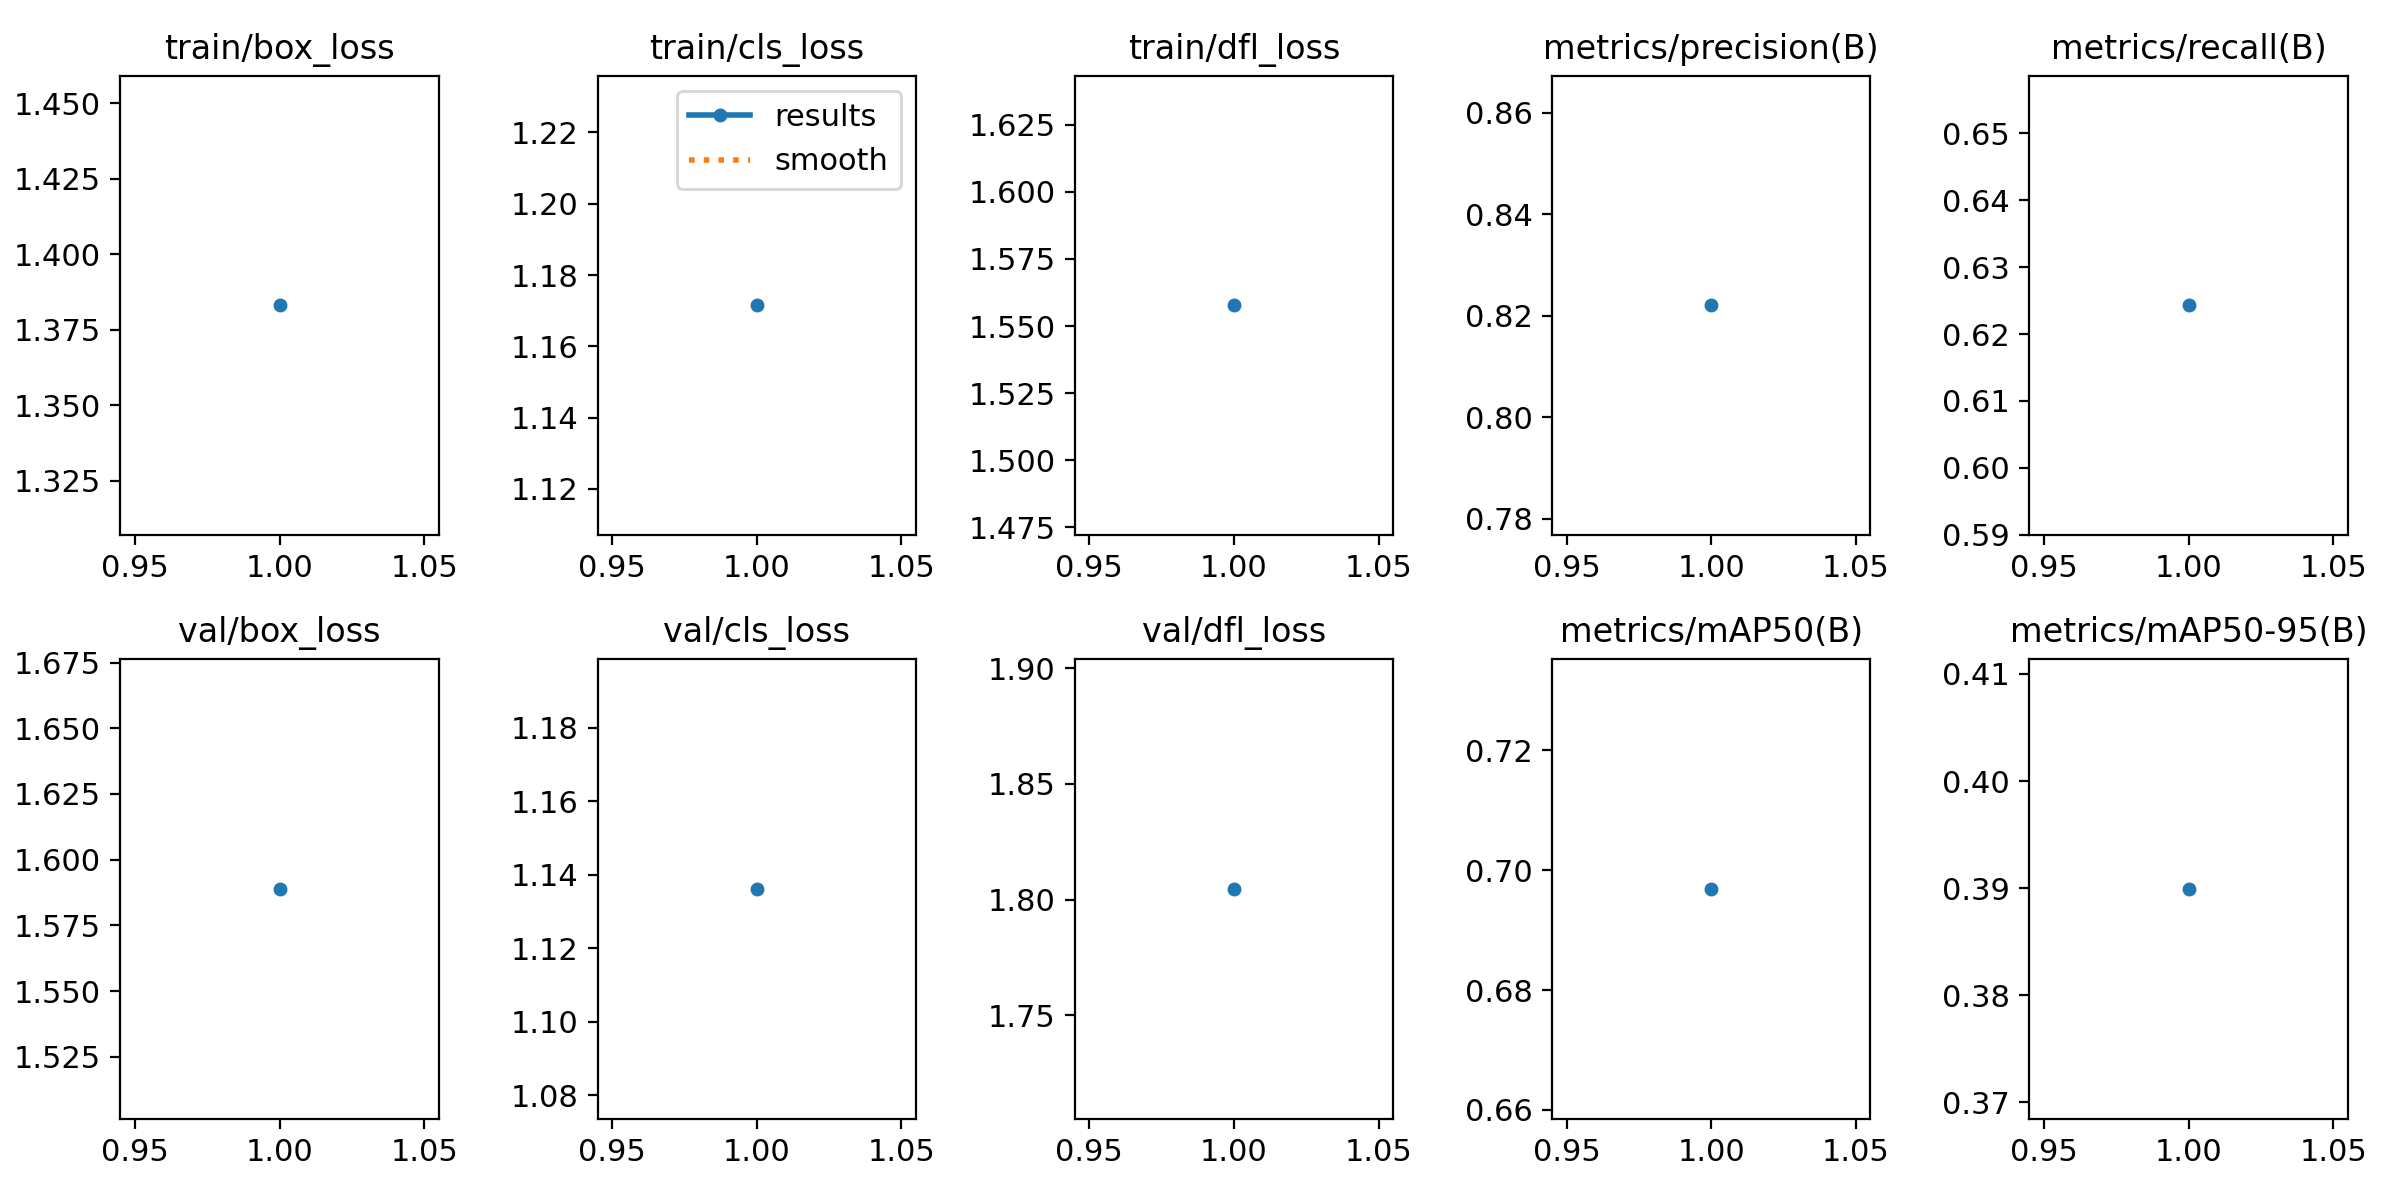

Source data for this figure (header and first rows):
epoch, train/box_loss, train/cls_loss, train/dfl_loss, metrics/precision(B), metrics/recall(B), metrics/mAP50(B), metrics/mAP50-95(B), val/box_loss, val/cls_loss, val/dfl_loss, lr/pg0, lr/pg1, lr/pg2
1, 1.383, 1.171, 1.558, 0.822, 0.6243, 0.6969, 0.3899, 1.589, 1.136, 1.805, 0.0004741, 0.0004741, 0.0004741
